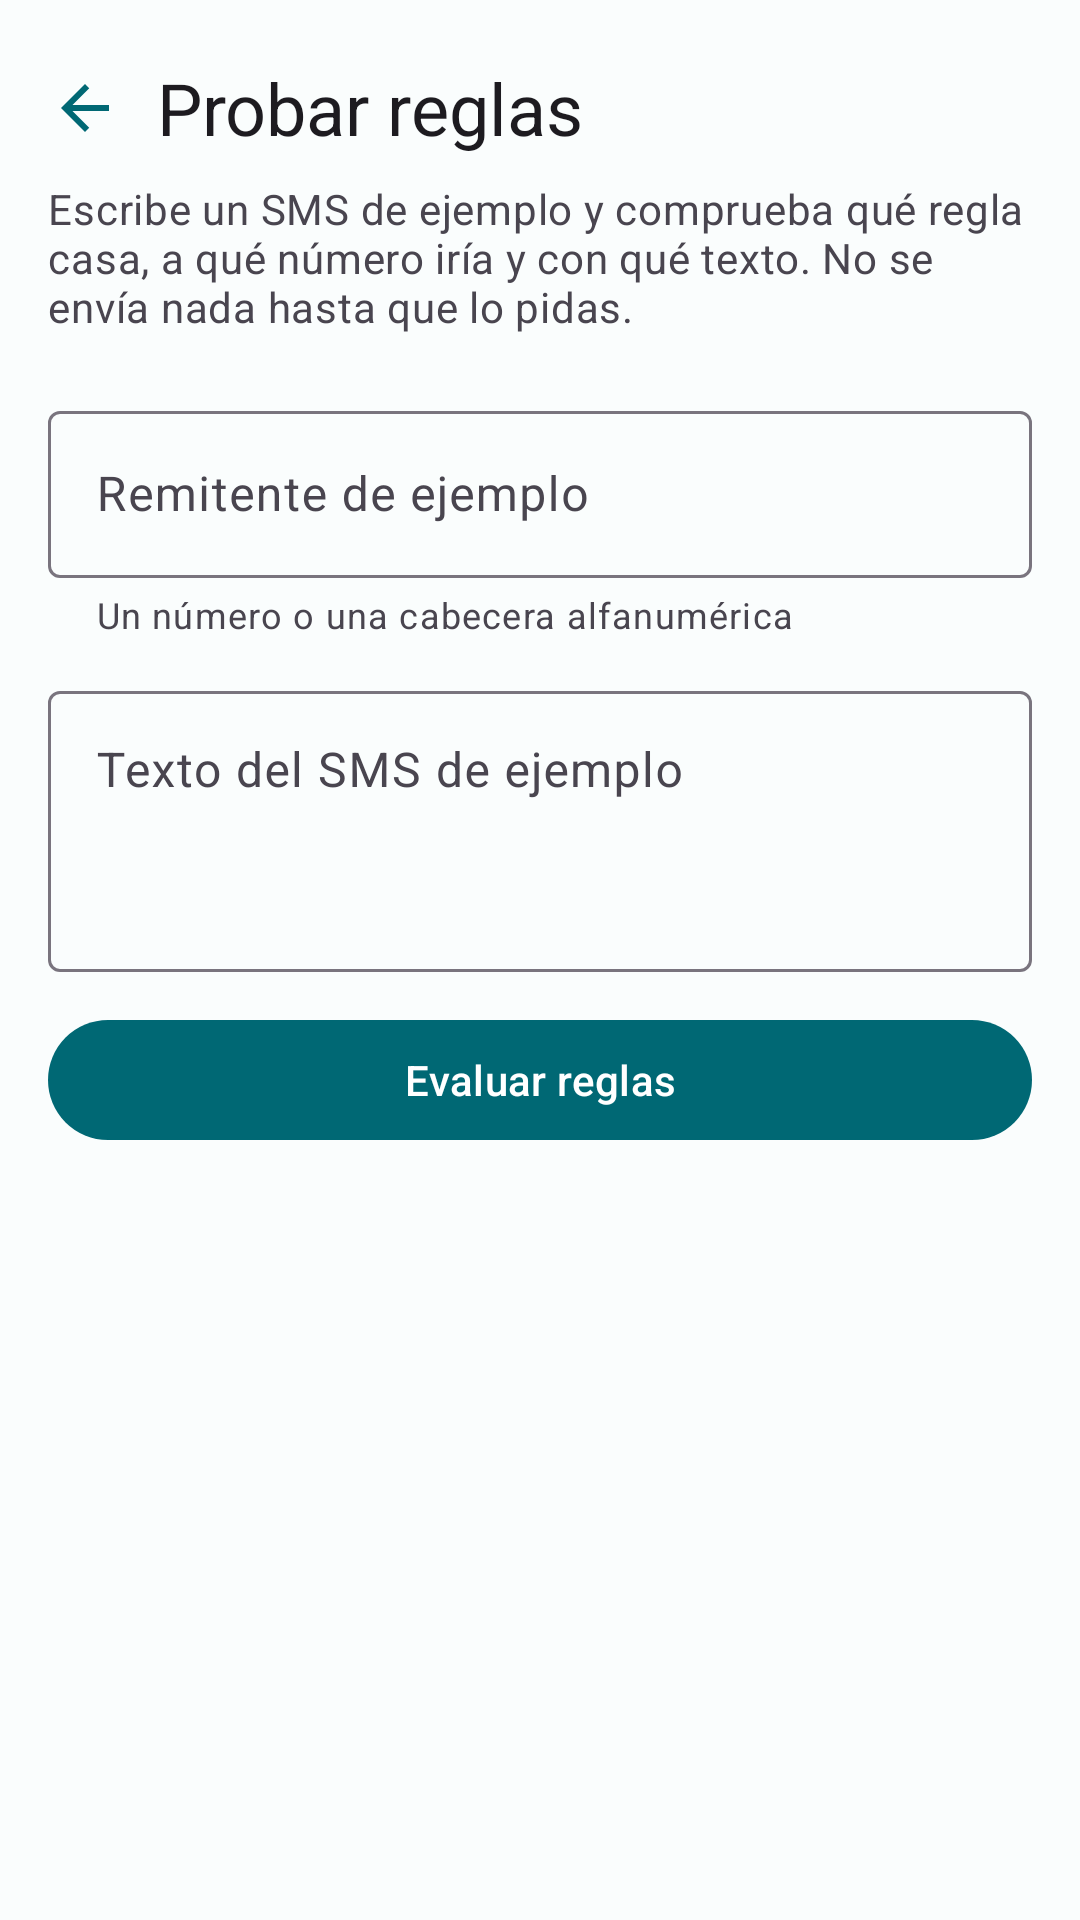

Reconstruct the res/layout file that produces this screen, plus the resources it refers to.
<!-- AndroidManifest.xml: application theme Theme.SmsToSms -->
<!-- res/layout/fragment_probar_reglas.xml -->
<?xml version="1.0" encoding="utf-8"?>
<ScrollView
    xmlns:android="http://schemas.android.com/apk/res/android"
    xmlns:app="http://schemas.android.com/apk/res-auto"
    android:layout_width="match_parent"
    android:layout_height="match_parent"
    android:fillViewport="true">

    <LinearLayout
        android:layout_width="match_parent"
        android:layout_height="wrap_content"
        android:orientation="vertical"
        android:padding="16dp">

        
        <LinearLayout
            android:layout_width="match_parent"
            android:layout_height="wrap_content"
            android:orientation="horizontal"
            android:gravity="center_vertical"
            android:layout_marginBottom="4dp">

            <com.google.android.material.button.MaterialButton
                android:id="@+id/button_volver"
                style="@style/Widget.Material3.Button.IconButton"
                android:layout_width="40dp"
                android:layout_height="40dp"
                android:layout_marginStart="-8dp"
                android:layout_marginEnd="4dp"
                android:insetTop="0dp"
                android:insetBottom="0dp"
                android:contentDescription="@string/volver"
                app:icon="@drawable/ic_arrow_back"
                app:iconSize="24dp"
                app:iconGravity="textStart"
                app:iconPadding="0dp" />

            <TextView
                android:layout_width="0dp"
                android:layout_height="wrap_content"
                android:layout_weight="1"
                android:text="@string/probar_title"
                android:textAppearance="@style/TextAppearance.Material3.HeadlineSmall" />

        </LinearLayout>

        <TextView
            android:layout_width="match_parent"
            android:layout_height="wrap_content"
            android:text="@string/probar_subtitulo"
            android:textAppearance="@style/TextAppearance.Material3.BodyMedium"
            android:textColor="?attr/colorOnSurfaceVariant"
            android:layout_marginBottom="20dp" />

        <com.google.android.material.textfield.TextInputLayout
            android:id="@+id/til_telefono_prueba"
            style="@style/Widget.Material3.TextInputLayout.OutlinedBox"
            android:layout_width="match_parent"
            android:layout_height="wrap_content"
            android:layout_marginBottom="12dp"
            android:hint="@string/probar_telefono"
            app:helperText="@string/probar_telefono_ayuda">

            <com.google.android.material.textfield.TextInputEditText
                android:id="@+id/edit_text_telefono_prueba"
                android:layout_width="match_parent"
                android:layout_height="wrap_content"
                android:inputType="text"
                android:imeOptions="actionNext"
                android:singleLine="true" />
        </com.google.android.material.textfield.TextInputLayout>

        <com.google.android.material.textfield.TextInputLayout
            android:id="@+id/til_mensaje_prueba"
            style="@style/Widget.Material3.TextInputLayout.OutlinedBox"
            android:layout_width="match_parent"
            android:layout_height="wrap_content"
            android:layout_marginBottom="12dp"
            android:hint="@string/probar_mensaje">

            <com.google.android.material.textfield.TextInputEditText
                android:id="@+id/edit_text_mensaje_prueba"
                android:layout_width="match_parent"
                android:layout_height="wrap_content"
                android:inputType="textMultiLine"
                android:minLines="3"
                android:gravity="top" />
        </com.google.android.material.textfield.TextInputLayout>

        <com.google.android.material.button.MaterialButton
            android:id="@+id/button_evaluar"
            android:layout_width="match_parent"
            android:layout_height="wrap_content"
            android:layout_marginBottom="20dp"
            android:text="@string/probar_evaluar" />

        
        <LinearLayout
            android:id="@+id/layout_resultado"
            android:layout_width="match_parent"
            android:layout_height="wrap_content"
            android:orientation="vertical"
            android:visibility="gone">

            <com.google.android.material.divider.MaterialDivider
                android:layout_width="match_parent"
                android:layout_height="wrap_content"
                android:layout_marginBottom="16dp" />

            <TextView
                android:id="@+id/text_view_veredicto"
                android:layout_width="match_parent"
                android:layout_height="wrap_content"
                android:textAppearance="@style/TextAppearance.Material3.TitleMedium"
                android:layout_marginBottom="4dp" />

            <TextView
                android:id="@+id/text_view_reglas_evaluadas"
                android:layout_width="match_parent"
                android:layout_height="wrap_content"
                android:textAppearance="@style/TextAppearance.Material3.BodySmall"
                android:textColor="?attr/colorOnSurfaceVariant"
                android:layout_marginBottom="12dp" />

            
            <LinearLayout
                android:id="@+id/layout_coincidencias"
                android:layout_width="match_parent"
                android:layout_height="wrap_content"
                android:orientation="vertical" />

            
            <com.google.android.material.card.MaterialCardView
                android:id="@+id/card_avisos"
                android:layout_width="match_parent"
                android:layout_height="wrap_content"
                android:layout_marginTop="8dp"
                android:visibility="gone"
                app:cardElevation="0dp"
                app:cardBackgroundColor="?attr/colorSurfaceVariant"
                app:cardCornerRadius="8dp">

                <TextView
                    android:id="@+id/text_view_avisos"
                    android:layout_width="match_parent"
                    android:layout_height="wrap_content"
                    android:padding="12dp"
                    android:textAppearance="@style/TextAppearance.Material3.BodySmall" />
            </com.google.android.material.card.MaterialCardView>

            
            <com.google.android.material.divider.MaterialDivider
                android:layout_width="match_parent"
                android:layout_height="wrap_content"
                android:layout_marginVertical="16dp" />

            <TextView
                android:layout_width="match_parent"
                android:layout_height="wrap_content"
                android:text="@string/probar_envio_real_ayuda"
                android:textAppearance="@style/TextAppearance.Material3.BodySmall"
                android:textColor="?attr/colorOnSurfaceVariant"
                android:layout_marginBottom="8dp" />

            <LinearLayout
                android:layout_width="match_parent"
                android:layout_height="wrap_content"
                android:orientation="horizontal"
                android:gravity="center_vertical">

                <com.google.android.material.button.MaterialButton
                    android:id="@+id/button_enviar_prueba"
                    style="@style/Widget.Material3.Button.OutlinedButton"
                    android:layout_width="wrap_content"
                    android:layout_height="wrap_content"
                    android:text="@string/probar_enviar" />

                <ProgressBar
                    android:id="@+id/progress_envio"
                    style="?android:attr/progressBarStyleSmall"
                    android:layout_width="24dp"
                    android:layout_height="24dp"
                    android:layout_marginStart="12dp"
                    android:visibility="gone" />

                <TextView
                    android:id="@+id/text_view_resultado_envio"
                    android:layout_width="0dp"
                    android:layout_height="wrap_content"
                    android:layout_weight="1"
                    android:layout_marginStart="12dp"
                    android:textAppearance="@style/TextAppearance.Material3.BodySmall"
                    android:visibility="gone" />

            </LinearLayout>

        </LinearLayout>

    </LinearLayout>
</ScrollView>
<!-- resources referenced by this layout -->
<resources>
  <!-- drawable ic_arrow_back (drawable) -->
  <?xml version="1.0" encoding="utf-8"?>
  <vector xmlns:android="http://schemas.android.com/apk/res/android"
      android:width="24dp"
      android:height="24dp"
      android:viewportWidth="24"
      android:viewportHeight="24"
      android:tint="?attr/colorOnSurface">
      <path
          android:fillColor="@android:color/white"
          android:pathData="M20,11H7.83l5.59,-5.59L12,4l-8,8 8,8 1.41,-1.41L7.83,13H20v-2z" />
  </vector>
  <string name="probar_enviar">Enviar de prueba</string>
  <string name="probar_envio_real_ayuda">La prueba real envía un SMS de verdad al primer destino, y se cobra como cualquier otro.</string>
  <string name="probar_evaluar">Evaluar reglas</string>
  <string name="probar_mensaje">Texto del SMS de ejemplo</string>
  <string name="probar_subtitulo">Escribe un SMS de ejemplo y comprueba qué regla casa, a qué número iría y con qué texto. No se envía nada hasta que lo pidas.</string>
  <string name="probar_telefono">Remitente de ejemplo</string>
  <string name="probar_telefono_ayuda">Un número o una cabecera alfanumérica</string>
  <string name="probar_title">Probar reglas</string>
  <string name="volver">Volver</string>
  <style name="Theme.SmsToSms" parent="Theme.Material3.DayNight.NoActionBar">
          <item name="colorPrimary">@color/md_theme_primary</item>
          <item name="colorOnPrimary">@color/md_theme_on_primary</item>
          <item name="colorPrimaryContainer">@color/md_theme_primary_container</item>
          <item name="colorOnPrimaryContainer">@color/md_theme_on_primary_container</item>
          <item name="colorSecondary">@color/md_theme_secondary</item>
          <item name="colorOnSecondary">@color/md_theme_on_secondary</item>
          <item name="colorError">@color/md_theme_error</item>
          <item name="android:colorBackground">@color/md_theme_background</item>
          <item name="colorSurface">@color/md_theme_surface</item>
      </style>
  <color name="md_theme_primary">#006874</color>
  <color name="md_theme_on_primary">#FFFFFF</color>
  <color name="md_theme_primary_container">#97F0FF</color>
  <color name="md_theme_on_primary_container">#001F24</color>
  <color name="md_theme_secondary">#4A6267</color>
  <color name="md_theme_on_secondary">#FFFFFF</color>
  <color name="md_theme_error">#BA1A1A</color>
  <color name="md_theme_background">#FAFDFD</color>
  <color name="md_theme_surface">#FAFDFD</color>
</resources>
